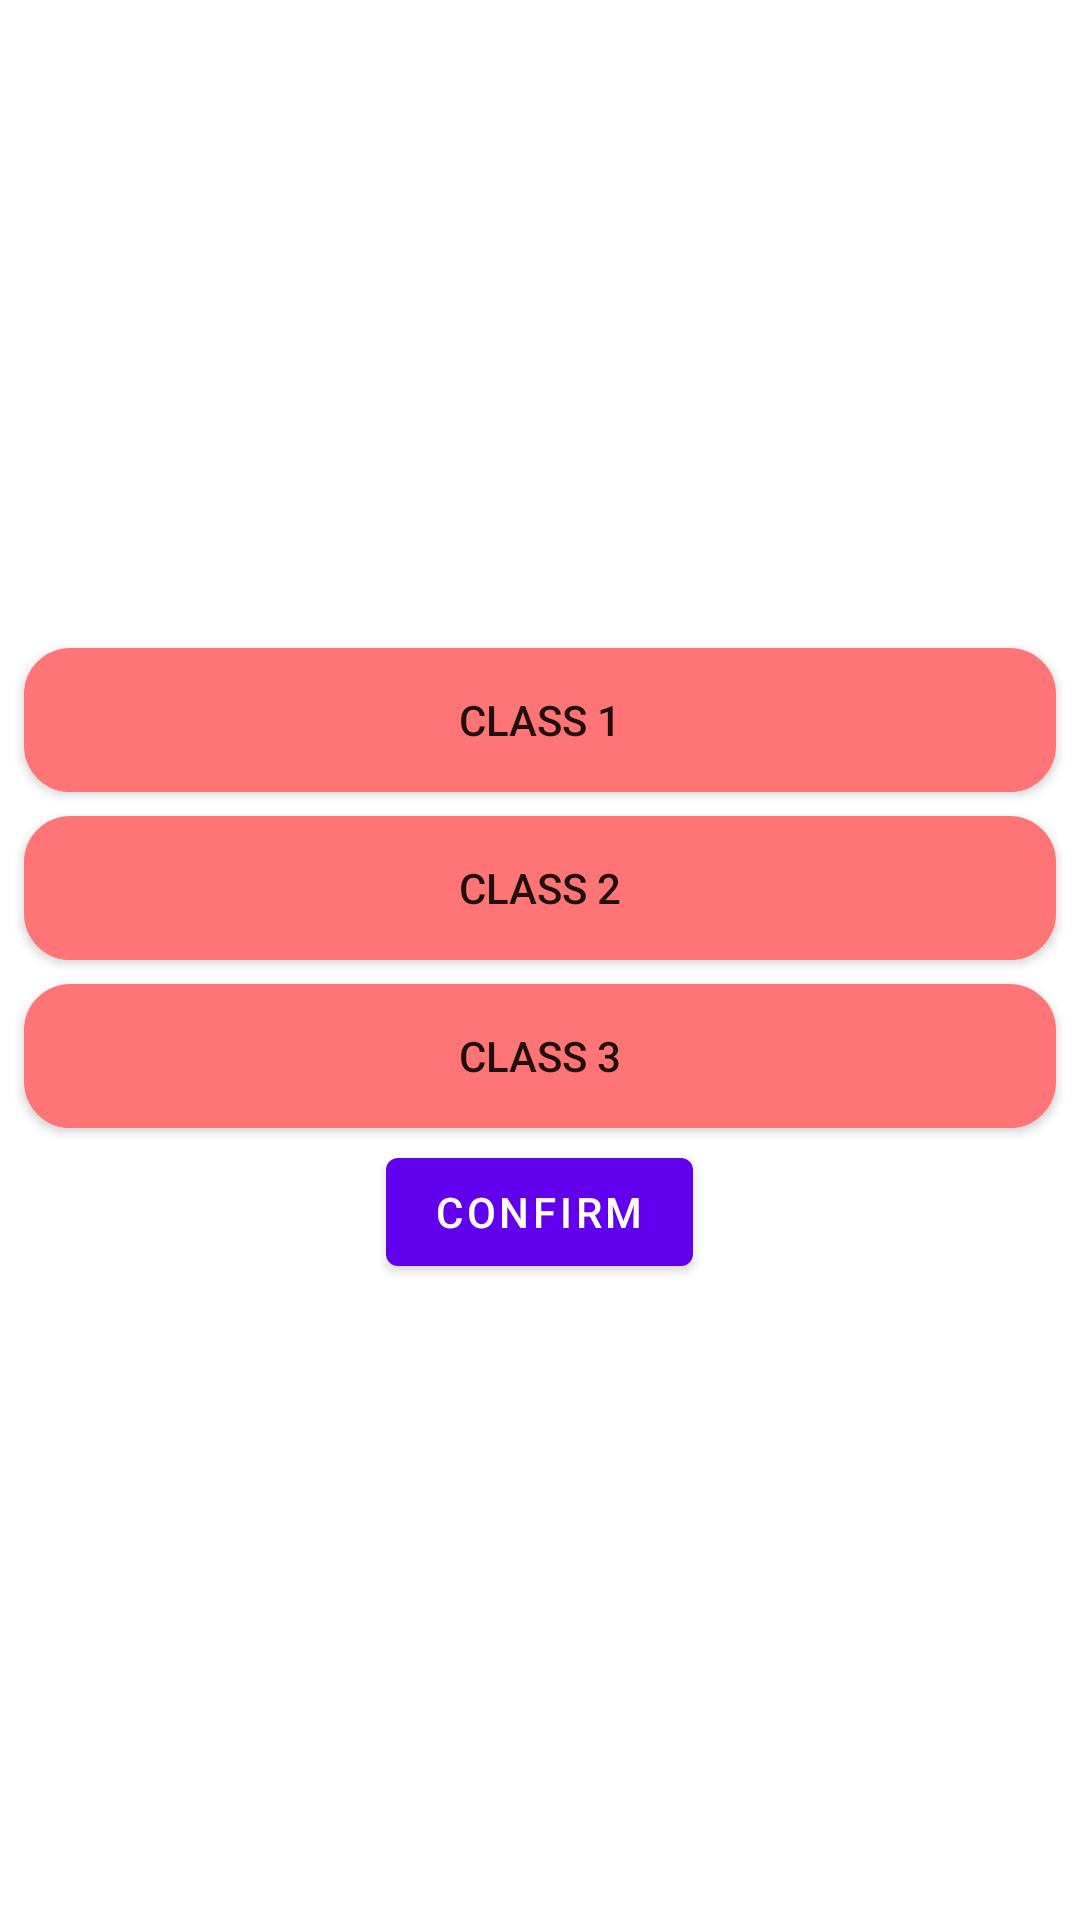

This screen was rendered from an Android layout file. Write that file and the resources it references.
<!-- AndroidManifest.xml: application theme Theme.AngelGift -->
<!-- res/layout/content_class_selection.xml -->
<?xml version="1.0" encoding="utf-8"?>
<LinearLayout xmlns:android="http://schemas.android.com/apk/res/android"
    xmlns:app="http://schemas.android.com/apk/res-auto"
    xmlns:tools="http://schemas.android.com/tools"
    android:layout_width="match_parent"
    android:layout_height="match_parent"
    android:orientation="vertical"
    android:gravity="center">

    <androidx.appcompat.widget.AppCompatButton
        android:id="@+id/button_class_1"
        android:layout_width="match_parent"
        android:layout_height="wrap_content"
        android:layout_marginTop="4dp"
        android:layout_marginBottom="4dp"
        android:layout_marginLeft="8dp"
        android:layout_marginRight="8dp"
        android:background="@drawable/button_background1"
        android:text="@string/class_1"
        android:onClick="classClicked"/>

    <androidx.appcompat.widget.AppCompatButton
        android:id="@+id/button_class_2"
        android:layout_width="match_parent"
        android:layout_height="wrap_content"
        android:layout_marginTop="4dp"
        android:layout_marginBottom="4dp"
        android:layout_marginLeft="8dp"
        android:layout_marginRight="8dp"
        android:background="@drawable/button_background1"
        android:text="@string/class_2"
        android:onClick="classClicked"/>

    <androidx.appcompat.widget.AppCompatButton
        android:id="@+id/button_class_3"
        android:layout_width="match_parent"
        android:layout_height="wrap_content"
        android:layout_marginTop="4dp"
        android:layout_marginBottom="4dp"
        android:layout_marginLeft="8dp"
        android:layout_marginRight="8dp"
        android:background="@drawable/button_background1"
        android:text="@string/class_3"
        android:onClick="classClicked"/>

    <Button
        android:id="@+id/button_confirm"
        android:layout_width="wrap_content"
        android:layout_height="wrap_content"
        android:text="Confirm"
        android:onClick="returnClassSelected"/>

</LinearLayout>
<!-- resources referenced by this layout -->
<resources>
  <!-- drawable button_background1 (drawable) -->
  <?xml version="1.0" encoding="utf-8"?>
  <selector xmlns:android="http://schemas.android.com/apk/res/android">
      
      <item android:state_pressed="true">
          
          <shape android:shape="rectangle">
              
              <corners android:radius="15dip" />
              
              <stroke android:width="1dip" android:color="#FFD2D2" />
              
              <gradient android:angle="-90" android:startColor="#FFD2D2" android:endColor="#FFD2D2"  />
          </shape>
      </item>
  
      
      <item android:color="@android:color/black">
          <shape android:shape="rectangle"  >
              <corners android:radius="15dip" />
              <stroke android:width="1dip" android:color="#FF7575" />
              <gradient android:angle="-90" android:startColor="#FF7575" android:endColor="#FF7575"  />
          </shape>
      </item>
  </selector>
  <string name="class_1">Class 1</string>
  <string name="class_2">Class 2</string>
  <string name="class_3">Class 3</string>
  <style name="Theme.AngelGift" parent="Theme.MaterialComponents.DayNight.DarkActionBar">
          
          <item name="colorPrimary">@color/purple_500</item>
          <item name="colorPrimaryVariant">@color/purple_700</item>
          <item name="colorOnPrimary">@color/white</item>
          
          <item name="colorSecondary">@color/teal_200</item>
          <item name="colorSecondaryVariant">@color/teal_700</item>
          <item name="colorOnSecondary">@color/black</item>
          
          <item name="android:statusBarColor" tools:targetApi="l">?attr/colorPrimaryVariant</item>
          
      </style>
  <!-- not gathered from this repository: default colours our renderer supplied (Android Studio template values) -->
  <color name="purple_500">#FF6200EE</color>
  <color name="purple_700">#FF3700B3</color>
  <color name="teal_200">#FF03DAC5</color>
  <color name="teal_700">#FF018786</color>
  <color name="black">#FF000000</color>
  <color name="white">#FFFFFFFF</color>
</resources>
